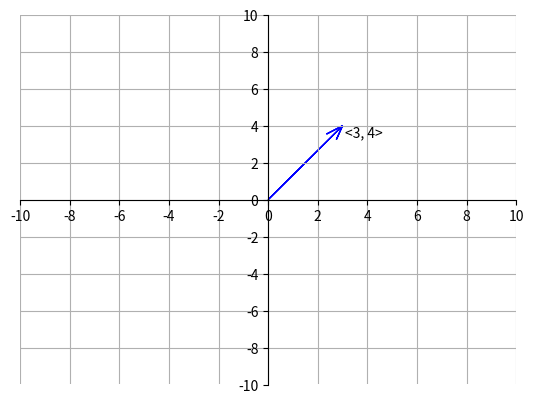

Recreate this plot in Python.
import matplotlib.pyplot as plt
import numpy as np

x = np.arange(-10, 10, .01)

ax = plt.gca()
ax.spines['top'].set_color('none')
ax.spines['left'].set_position('zero')
ax.spines['right'].set_color('none')
ax.spines['bottom'].set_position('zero')

plt.xlim(-5, 5)
plt.ylim(-5, 5)
plt.xticks(np.arange(min(x), max(x)+1, 2.0))
plt.yticks(np.arange(-10, 10+1, 2.0))
plt.grid(True)
plt.arrow(0, 0, 3, 4, length_includes_head=True, head_width=0.5, color="blue", overhang=1)
plt.text(3.1, 3.4, "<3, 4>")

plt.show()